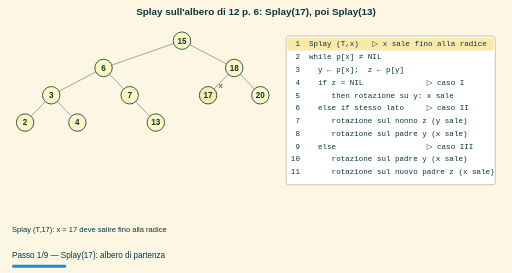
t = 0.00 s
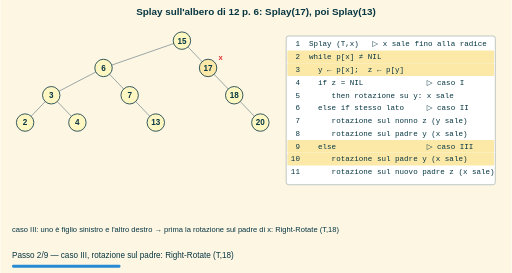
t = 1.80 s
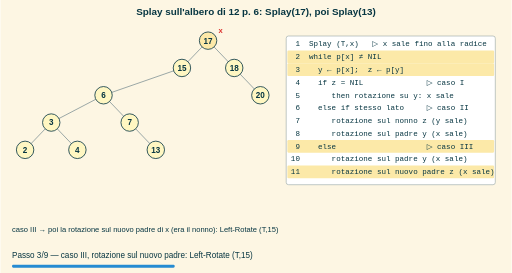
t = 3.30 s
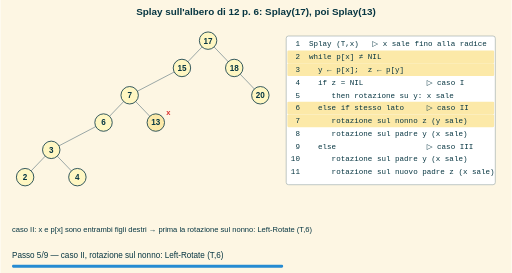
t = 5.10 s
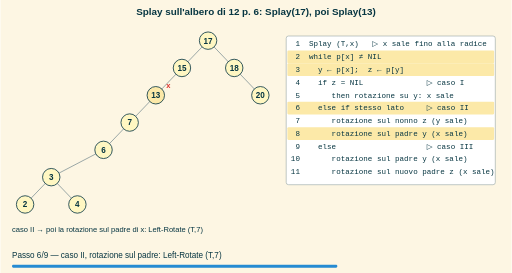
t = 6.60 s
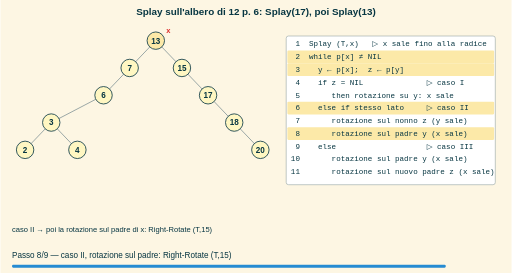
t = 8.40 s

The animated SVG that drew these frames (rendered in a browser with its animation timeline set to each time). Animation: 9 SMIL elements (animate=9); frames cover the first 8.40 s, repeats indefinitely.

<svg xmlns="http://www.w3.org/2000/svg" width="880" height="470" viewBox="0 0 880 470"><defs><marker id="freccia" viewBox="0 0 10 10" refX="8" refY="5" markerWidth="7" markerHeight="7" orient="auto-start-reverse"><path d="M0,0 L10,5 L0,10 z" fill="context-stroke"/></marker></defs><rect x="0.0" y="0.0" width="880.0" height="470.0" rx="0" fill="#fdf6e3" stroke="none" stroke-width="1.5"/><text x="440.0" y="26.0" font-size="17" fill="#073642" font-family="sans-serif" text-anchor="middle" font-weight="bold">Splay sull'albero di 12 p. 6: Splay(17), poi Splay(13)</text><g opacity="0"><animate attributeName="opacity" values="1;0" keyTimes="0;0.08511" dur="14.10s" calcMode="discrete" repeatCount="indefinite"/><line x1="87.5" y1="164.0" x2="42.5" y2="211.0" stroke="#93a1a1" stroke-width="1.6"/><line x1="87.5" y1="164.0" x2="132.5" y2="211.0" stroke="#93a1a1" stroke-width="1.6"/><line x1="177.5" y1="117.0" x2="87.5" y2="164.0" stroke="#93a1a1" stroke-width="1.6"/><line x1="177.5" y1="117.0" x2="222.5" y2="164.0" stroke="#93a1a1" stroke-width="1.6"/><line x1="222.5" y1="164.0" x2="267.5" y2="211.0" stroke="#93a1a1" stroke-width="1.6"/><line x1="312.5" y1="70.0" x2="177.5" y2="117.0" stroke="#93a1a1" stroke-width="1.6"/><line x1="312.5" y1="70.0" x2="402.5" y2="117.0" stroke="#93a1a1" stroke-width="1.6"/><line x1="402.5" y1="117.0" x2="357.5" y2="164.0" stroke="#93a1a1" stroke-width="1.6"/><line x1="402.5" y1="117.0" x2="447.5" y2="164.0" stroke="#93a1a1" stroke-width="1.6"/><circle cx="42.5" cy="211.0" r="15" fill="#fff7c2" stroke="#073642" stroke-width="1.4"/><text x="42.5" y="216.0" font-size="14" fill="#073642" font-family="sans-serif" text-anchor="middle" font-weight="bold">2</text><circle cx="87.5" cy="164.0" r="15" fill="#fff7c2" stroke="#073642" stroke-width="1.4"/><text x="87.5" y="169.0" font-size="14" fill="#073642" font-family="sans-serif" text-anchor="middle" font-weight="bold">3</text><circle cx="132.5" cy="211.0" r="15" fill="#fff7c2" stroke="#073642" stroke-width="1.4"/><text x="132.5" y="216.0" font-size="14" fill="#073642" font-family="sans-serif" text-anchor="middle" font-weight="bold">4</text><circle cx="177.5" cy="117.0" r="15" fill="#fff7c2" stroke="#073642" stroke-width="1.4"/><text x="177.5" y="122.0" font-size="14" fill="#073642" font-family="sans-serif" text-anchor="middle" font-weight="bold">6</text><circle cx="222.5" cy="164.0" r="15" fill="#fff7c2" stroke="#073642" stroke-width="1.4"/><text x="222.5" y="169.0" font-size="14" fill="#073642" font-family="sans-serif" text-anchor="middle" font-weight="bold">7</text><circle cx="267.5" cy="211.0" r="15" fill="#fff7c2" stroke="#073642" stroke-width="1.4"/><text x="267.5" y="216.0" font-size="14" fill="#073642" font-family="sans-serif" text-anchor="middle" font-weight="bold">13</text><circle cx="312.5" cy="70.0" r="15" fill="#fff7c2" stroke="#073642" stroke-width="1.4"/><text x="312.5" y="75.0" font-size="14" fill="#073642" font-family="sans-serif" text-anchor="middle" font-weight="bold">15</text><circle cx="357.5" cy="164.0" r="15" fill="#fce9a8" stroke="#073642" stroke-width="1.4"/><text x="357.5" y="169.0" font-size="14" fill="#073642" font-family="sans-serif" text-anchor="middle" font-weight="bold">17</text><text x="375.5" y="151.0" font-size="13" fill="#dc322f" font-family="sans-serif" text-anchor="start" font-weight="bold">x</text><circle cx="402.5" cy="117.0" r="15" fill="#fff7c2" stroke="#073642" stroke-width="1.4"/><text x="402.5" y="122.0" font-size="14" fill="#073642" font-family="sans-serif" text-anchor="middle" font-weight="bold">18</text><circle cx="447.5" cy="164.0" r="15" fill="#fff7c2" stroke="#073642" stroke-width="1.4"/><text x="447.5" y="169.0" font-size="14" fill="#073642" font-family="sans-serif" text-anchor="middle" font-weight="bold">20</text><text x="20.0" y="400.0" font-size="13" fill="#073642" font-family="sans-serif" text-anchor="start">Splay (T,17): x = 17 deve salire fino alla radice</text><rect x="492.0" y="62.0" width="360.0" height="256.0" rx="4" fill="#ffffff" stroke="#93a1a1" stroke-width="1"/><rect x="494.0" y="65.0" width="356.0" height="22.0" rx="2" fill="#fce9a8" stroke="none" stroke-width="1.5"/><text x="500.0" y="80.0" font-size="13" fill="#073642" font-family="monospace" text-anchor="start"> 1  Splay (T,x)   ▷ x sale fino alla radice</text><text x="500.0" y="102.0" font-size="13" fill="#073642" font-family="monospace" text-anchor="start"> 2  while p[x] ≠ NIL</text><text x="500.0" y="124.0" font-size="13" fill="#073642" font-family="monospace" text-anchor="start"> 3    y ← p[x];  z ← p[y]</text><text x="500.0" y="146.0" font-size="13" fill="#073642" font-family="monospace" text-anchor="start"> 4    if z = NIL              ▷ caso I</text><text x="500.0" y="168.0" font-size="13" fill="#073642" font-family="monospace" text-anchor="start"> 5       then rotazione su y: x sale</text><text x="500.0" y="190.0" font-size="13" fill="#073642" font-family="monospace" text-anchor="start"> 6    else if stesso lato     ▷ caso II</text><text x="500.0" y="212.0" font-size="13" fill="#073642" font-family="monospace" text-anchor="start"> 7       rotazione sul nonno z (y sale)</text><text x="500.0" y="234.0" font-size="13" fill="#073642" font-family="monospace" text-anchor="start"> 8       rotazione sul padre y (x sale)</text><text x="500.0" y="256.0" font-size="13" fill="#073642" font-family="monospace" text-anchor="start"> 9    else                    ▷ caso III</text><text x="500.0" y="278.0" font-size="13" fill="#073642" font-family="monospace" text-anchor="start">10       rotazione sul padre y (x sale)</text><text x="500.0" y="300.0" font-size="13" fill="#073642" font-family="monospace" text-anchor="start">11       rotazione sul nuovo padre z (x sale)</text><text x="20.0" y="444.0" font-size="14" fill="#073642" font-family="sans-serif" text-anchor="start">Passo 1/9 — Splay(17): albero di partenza</text><rect x="20.0" y="456.0" width="93.3" height="5.0" rx="2" fill="#268bd2" stroke="none" stroke-width="1.5"/></g><g opacity="0"><animate attributeName="opacity" values="0;1;0" keyTimes="0;0.08511;0.17021" dur="14.10s" calcMode="discrete" repeatCount="indefinite"/><line x1="87.5" y1="164.0" x2="42.5" y2="211.0" stroke="#93a1a1" stroke-width="1.6"/><line x1="87.5" y1="164.0" x2="132.5" y2="211.0" stroke="#93a1a1" stroke-width="1.6"/><line x1="177.5" y1="117.0" x2="87.5" y2="164.0" stroke="#93a1a1" stroke-width="1.6"/><line x1="177.5" y1="117.0" x2="222.5" y2="164.0" stroke="#93a1a1" stroke-width="1.6"/><line x1="222.5" y1="164.0" x2="267.5" y2="211.0" stroke="#93a1a1" stroke-width="1.6"/><line x1="312.5" y1="70.0" x2="177.5" y2="117.0" stroke="#93a1a1" stroke-width="1.6"/><line x1="312.5" y1="70.0" x2="357.5" y2="117.0" stroke="#93a1a1" stroke-width="1.6"/><line x1="357.5" y1="117.0" x2="402.5" y2="164.0" stroke="#93a1a1" stroke-width="1.6"/><line x1="402.5" y1="164.0" x2="447.5" y2="211.0" stroke="#93a1a1" stroke-width="1.6"/><circle cx="42.5" cy="211.0" r="15" fill="#fff7c2" stroke="#073642" stroke-width="1.4"/><text x="42.5" y="216.0" font-size="14" fill="#073642" font-family="sans-serif" text-anchor="middle" font-weight="bold">2</text><circle cx="87.5" cy="164.0" r="15" fill="#fff7c2" stroke="#073642" stroke-width="1.4"/><text x="87.5" y="169.0" font-size="14" fill="#073642" font-family="sans-serif" text-anchor="middle" font-weight="bold">3</text><circle cx="132.5" cy="211.0" r="15" fill="#fff7c2" stroke="#073642" stroke-width="1.4"/><text x="132.5" y="216.0" font-size="14" fill="#073642" font-family="sans-serif" text-anchor="middle" font-weight="bold">4</text><circle cx="177.5" cy="117.0" r="15" fill="#fff7c2" stroke="#073642" stroke-width="1.4"/><text x="177.5" y="122.0" font-size="14" fill="#073642" font-family="sans-serif" text-anchor="middle" font-weight="bold">6</text><circle cx="222.5" cy="164.0" r="15" fill="#fff7c2" stroke="#073642" stroke-width="1.4"/><text x="222.5" y="169.0" font-size="14" fill="#073642" font-family="sans-serif" text-anchor="middle" font-weight="bold">7</text><circle cx="267.5" cy="211.0" r="15" fill="#fff7c2" stroke="#073642" stroke-width="1.4"/><text x="267.5" y="216.0" font-size="14" fill="#073642" font-family="sans-serif" text-anchor="middle" font-weight="bold">13</text><circle cx="312.5" cy="70.0" r="15" fill="#fff7c2" stroke="#073642" stroke-width="1.4"/><text x="312.5" y="75.0" font-size="14" fill="#073642" font-family="sans-serif" text-anchor="middle" font-weight="bold">15</text><circle cx="357.5" cy="117.0" r="15" fill="#fce9a8" stroke="#073642" stroke-width="1.4"/><text x="357.5" y="122.0" font-size="14" fill="#073642" font-family="sans-serif" text-anchor="middle" font-weight="bold">17</text><text x="375.5" y="104.0" font-size="13" fill="#dc322f" font-family="sans-serif" text-anchor="start" font-weight="bold">x</text><circle cx="402.5" cy="164.0" r="15" fill="#fff7c2" stroke="#073642" stroke-width="1.4"/><text x="402.5" y="169.0" font-size="14" fill="#073642" font-family="sans-serif" text-anchor="middle" font-weight="bold">18</text><circle cx="447.5" cy="211.0" r="15" fill="#fff7c2" stroke="#073642" stroke-width="1.4"/><text x="447.5" y="216.0" font-size="14" fill="#073642" font-family="sans-serif" text-anchor="middle" font-weight="bold">20</text><text x="20.0" y="400.0" font-size="13" fill="#073642" font-family="sans-serif" text-anchor="start">caso III: uno è figlio sinistro e l'altro destro → prima la rotazione sul padre di x: Right-Rotate (T,18)</text><rect x="492.0" y="62.0" width="360.0" height="256.0" rx="4" fill="#ffffff" stroke="#93a1a1" stroke-width="1"/><text x="500.0" y="80.0" font-size="13" fill="#073642" font-family="monospace" text-anchor="start"> 1  Splay (T,x)   ▷ x sale fino alla radice</text><rect x="494.0" y="87.0" width="356.0" height="22.0" rx="2" fill="#fce9a8" stroke="none" stroke-width="1.5"/><text x="500.0" y="102.0" font-size="13" fill="#073642" font-family="monospace" text-anchor="start"> 2  while p[x] ≠ NIL</text><rect x="494.0" y="109.0" width="356.0" height="22.0" rx="2" fill="#fce9a8" stroke="none" stroke-width="1.5"/><text x="500.0" y="124.0" font-size="13" fill="#073642" font-family="monospace" text-anchor="start"> 3    y ← p[x];  z ← p[y]</text><text x="500.0" y="146.0" font-size="13" fill="#073642" font-family="monospace" text-anchor="start"> 4    if z = NIL              ▷ caso I</text><text x="500.0" y="168.0" font-size="13" fill="#073642" font-family="monospace" text-anchor="start"> 5       then rotazione su y: x sale</text><text x="500.0" y="190.0" font-size="13" fill="#073642" font-family="monospace" text-anchor="start"> 6    else if stesso lato     ▷ caso II</text><text x="500.0" y="212.0" font-size="13" fill="#073642" font-family="monospace" text-anchor="start"> 7       rotazione sul nonno z (y sale)</text><text x="500.0" y="234.0" font-size="13" fill="#073642" font-family="monospace" text-anchor="start"> 8       rotazione sul padre y (x sale)</text><rect x="494.0" y="241.0" width="356.0" height="22.0" rx="2" fill="#fce9a8" stroke="none" stroke-width="1.5"/><text x="500.0" y="256.0" font-size="13" fill="#073642" font-family="monospace" text-anchor="start"> 9    else                    ▷ caso III</text><rect x="494.0" y="263.0" width="356.0" height="22.0" rx="2" fill="#fce9a8" stroke="none" stroke-width="1.5"/><text x="500.0" y="278.0" font-size="13" fill="#073642" font-family="monospace" text-anchor="start">10       rotazione sul padre y (x sale)</text><text x="500.0" y="300.0" font-size="13" fill="#073642" font-family="monospace" text-anchor="start">11       rotazione sul nuovo padre z (x sale)</text><text x="20.0" y="444.0" font-size="14" fill="#073642" font-family="sans-serif" text-anchor="start">Passo 2/9 — caso III, rotazione sul padre: Right-Rotate (T,18)</text><rect x="20.0" y="456.0" width="186.7" height="5.0" rx="2" fill="#268bd2" stroke="none" stroke-width="1.5"/></g><g opacity="0"><animate attributeName="opacity" values="0;1;0" keyTimes="0;0.17021;0.25532" dur="14.10s" calcMode="discrete" repeatCount="indefinite"/><line x1="87.5" y1="211.0" x2="42.5" y2="258.0" stroke="#93a1a1" stroke-width="1.6"/><line x1="87.5" y1="211.0" x2="132.5" y2="258.0" stroke="#93a1a1" stroke-width="1.6"/><line x1="177.5" y1="164.0" x2="87.5" y2="211.0" stroke="#93a1a1" stroke-width="1.6"/><line x1="177.5" y1="164.0" x2="222.5" y2="211.0" stroke="#93a1a1" stroke-width="1.6"/><line x1="222.5" y1="211.0" x2="267.5" y2="258.0" stroke="#93a1a1" stroke-width="1.6"/><line x1="312.5" y1="117.0" x2="177.5" y2="164.0" stroke="#93a1a1" stroke-width="1.6"/><line x1="357.5" y1="70.0" x2="312.5" y2="117.0" stroke="#93a1a1" stroke-width="1.6"/><line x1="357.5" y1="70.0" x2="402.5" y2="117.0" stroke="#93a1a1" stroke-width="1.6"/><line x1="402.5" y1="117.0" x2="447.5" y2="164.0" stroke="#93a1a1" stroke-width="1.6"/><circle cx="42.5" cy="258.0" r="15" fill="#fff7c2" stroke="#073642" stroke-width="1.4"/><text x="42.5" y="263.0" font-size="14" fill="#073642" font-family="sans-serif" text-anchor="middle" font-weight="bold">2</text><circle cx="87.5" cy="211.0" r="15" fill="#fff7c2" stroke="#073642" stroke-width="1.4"/><text x="87.5" y="216.0" font-size="14" fill="#073642" font-family="sans-serif" text-anchor="middle" font-weight="bold">3</text><circle cx="132.5" cy="258.0" r="15" fill="#fff7c2" stroke="#073642" stroke-width="1.4"/><text x="132.5" y="263.0" font-size="14" fill="#073642" font-family="sans-serif" text-anchor="middle" font-weight="bold">4</text><circle cx="177.5" cy="164.0" r="15" fill="#fff7c2" stroke="#073642" stroke-width="1.4"/><text x="177.5" y="169.0" font-size="14" fill="#073642" font-family="sans-serif" text-anchor="middle" font-weight="bold">6</text><circle cx="222.5" cy="211.0" r="15" fill="#fff7c2" stroke="#073642" stroke-width="1.4"/><text x="222.5" y="216.0" font-size="14" fill="#073642" font-family="sans-serif" text-anchor="middle" font-weight="bold">7</text><circle cx="267.5" cy="258.0" r="15" fill="#fff7c2" stroke="#073642" stroke-width="1.4"/><text x="267.5" y="263.0" font-size="14" fill="#073642" font-family="sans-serif" text-anchor="middle" font-weight="bold">13</text><circle cx="312.5" cy="117.0" r="15" fill="#fff7c2" stroke="#073642" stroke-width="1.4"/><text x="312.5" y="122.0" font-size="14" fill="#073642" font-family="sans-serif" text-anchor="middle" font-weight="bold">15</text><circle cx="357.5" cy="70.0" r="15" fill="#fce9a8" stroke="#073642" stroke-width="1.4"/><text x="357.5" y="75.0" font-size="14" fill="#073642" font-family="sans-serif" text-anchor="middle" font-weight="bold">17</text><text x="375.5" y="57.0" font-size="13" fill="#dc322f" font-family="sans-serif" text-anchor="start" font-weight="bold">x</text><circle cx="402.5" cy="117.0" r="15" fill="#fff7c2" stroke="#073642" stroke-width="1.4"/><text x="402.5" y="122.0" font-size="14" fill="#073642" font-family="sans-serif" text-anchor="middle" font-weight="bold">18</text><circle cx="447.5" cy="164.0" r="15" fill="#fff7c2" stroke="#073642" stroke-width="1.4"/><text x="447.5" y="169.0" font-size="14" fill="#073642" font-family="sans-serif" text-anchor="middle" font-weight="bold">20</text><text x="20.0" y="400.0" font-size="13" fill="#073642" font-family="sans-serif" text-anchor="start">caso III → poi la rotazione sul nuovo padre di x (era il nonno): Left-Rotate (T,15)</text><rect x="492.0" y="62.0" width="360.0" height="256.0" rx="4" fill="#ffffff" stroke="#93a1a1" stroke-width="1"/><text x="500.0" y="80.0" font-size="13" fill="#073642" font-family="monospace" text-anchor="start"> 1  Splay (T,x)   ▷ x sale fino alla radice</text><rect x="494.0" y="87.0" width="356.0" height="22.0" rx="2" fill="#fce9a8" stroke="none" stroke-width="1.5"/><text x="500.0" y="102.0" font-size="13" fill="#073642" font-family="monospace" text-anchor="start"> 2  while p[x] ≠ NIL</text><rect x="494.0" y="109.0" width="356.0" height="22.0" rx="2" fill="#fce9a8" stroke="none" stroke-width="1.5"/><text x="500.0" y="124.0" font-size="13" fill="#073642" font-family="monospace" text-anchor="start"> 3    y ← p[x];  z ← p[y]</text><text x="500.0" y="146.0" font-size="13" fill="#073642" font-family="monospace" text-anchor="start"> 4    if z = NIL              ▷ caso I</text><text x="500.0" y="168.0" font-size="13" fill="#073642" font-family="monospace" text-anchor="start"> 5       then rotazione su y: x sale</text><text x="500.0" y="190.0" font-size="13" fill="#073642" font-family="monospace" text-anchor="start"> 6    else if stesso lato     ▷ caso II</text><text x="500.0" y="212.0" font-size="13" fill="#073642" font-family="monospace" text-anchor="start"> 7       rotazione sul nonno z (y sale)</text><text x="500.0" y="234.0" font-size="13" fill="#073642" font-family="monospace" text-anchor="start"> 8       rotazione sul padre y (x sale)</text><rect x="494.0" y="241.0" width="356.0" height="22.0" rx="2" fill="#fce9a8" stroke="none" stroke-width="1.5"/><text x="500.0" y="256.0" font-size="13" fill="#073642" font-family="monospace" text-anchor="start"> 9    else                    ▷ caso III</text><text x="500.0" y="278.0" font-size="13" fill="#073642" font-family="monospace" text-anchor="start">10       rotazione sul padre y (x sale)</text><rect x="494.0" y="285.0" width="356.0" height="22.0" rx="2" fill="#fce9a8" stroke="none" stroke-width="1.5"/><text x="500.0" y="300.0" font-size="13" fill="#073642" font-family="monospace" text-anchor="start">11       rotazione sul nuovo padre z (x sale)</text><text x="20.0" y="444.0" font-size="14" fill="#073642" font-family="sans-serif" text-anchor="start">Passo 3/9 — caso III, rotazione sul nuovo padre: Left-Rotate (T,15)</text><rect x="20.0" y="456.0" width="280.0" height="5.0" rx="2" fill="#268bd2" stroke="none" stroke-width="1.5"/></g><g opacity="0"><animate attributeName="opacity" values="0;1;0" keyTimes="0;0.25532;0.34043" dur="14.10s" calcMode="discrete" repeatCount="indefinite"/><line x1="87.5" y1="211.0" x2="42.5" y2="258.0" stroke="#93a1a1" stroke-width="1.6"/><line x1="87.5" y1="211.0" x2="132.5" y2="258.0" stroke="#93a1a1" stroke-width="1.6"/><line x1="177.5" y1="164.0" x2="87.5" y2="211.0" stroke="#93a1a1" stroke-width="1.6"/><line x1="177.5" y1="164.0" x2="222.5" y2="211.0" stroke="#93a1a1" stroke-width="1.6"/><line x1="222.5" y1="211.0" x2="267.5" y2="258.0" stroke="#93a1a1" stroke-width="1.6"/><line x1="312.5" y1="117.0" x2="177.5" y2="164.0" stroke="#93a1a1" stroke-width="1.6"/><line x1="357.5" y1="70.0" x2="312.5" y2="117.0" stroke="#93a1a1" stroke-width="1.6"/><line x1="357.5" y1="70.0" x2="402.5" y2="117.0" stroke="#93a1a1" stroke-width="1.6"/><line x1="402.5" y1="117.0" x2="447.5" y2="164.0" stroke="#93a1a1" stroke-width="1.6"/><circle cx="42.5" cy="258.0" r="15" fill="#fff7c2" stroke="#073642" stroke-width="1.4"/><text x="42.5" y="263.0" font-size="14" fill="#073642" font-family="sans-serif" text-anchor="middle" font-weight="bold">2</text><circle cx="87.5" cy="211.0" r="15" fill="#fff7c2" stroke="#073642" stroke-width="1.4"/><text x="87.5" y="216.0" font-size="14" fill="#073642" font-family="sans-serif" text-anchor="middle" font-weight="bold">3</text><circle cx="132.5" cy="258.0" r="15" fill="#fff7c2" stroke="#073642" stroke-width="1.4"/><text x="132.5" y="263.0" font-size="14" fill="#073642" font-family="sans-serif" text-anchor="middle" font-weight="bold">4</text><circle cx="177.5" cy="164.0" r="15" fill="#fff7c2" stroke="#073642" stroke-width="1.4"/><text x="177.5" y="169.0" font-size="14" fill="#073642" font-family="sans-serif" text-anchor="middle" font-weight="bold">6</text><circle cx="222.5" cy="211.0" r="15" fill="#fff7c2" stroke="#073642" stroke-width="1.4"/><text x="222.5" y="216.0" font-size="14" fill="#073642" font-family="sans-serif" text-anchor="middle" font-weight="bold">7</text><circle cx="267.5" cy="258.0" r="15" fill="#fce9a8" stroke="#073642" stroke-width="1.4"/><text x="267.5" y="263.0" font-size="14" fill="#073642" font-family="sans-serif" text-anchor="middle" font-weight="bold">13</text><text x="285.5" y="245.0" font-size="13" fill="#dc322f" font-family="sans-serif" text-anchor="start" font-weight="bold">x</text><circle cx="312.5" cy="117.0" r="15" fill="#fff7c2" stroke="#073642" stroke-width="1.4"/><text x="312.5" y="122.0" font-size="14" fill="#073642" font-family="sans-serif" text-anchor="middle" font-weight="bold">15</text><circle cx="357.5" cy="70.0" r="15" fill="#fff7c2" stroke="#073642" stroke-width="1.4"/><text x="357.5" y="75.0" font-size="14" fill="#073642" font-family="sans-serif" text-anchor="middle" font-weight="bold">17</text><circle cx="402.5" cy="117.0" r="15" fill="#fff7c2" stroke="#073642" stroke-width="1.4"/><text x="402.5" y="122.0" font-size="14" fill="#073642" font-family="sans-serif" text-anchor="middle" font-weight="bold">18</text><circle cx="447.5" cy="164.0" r="15" fill="#fff7c2" stroke="#073642" stroke-width="1.4"/><text x="447.5" y="169.0" font-size="14" fill="#073642" font-family="sans-serif" text-anchor="middle" font-weight="bold">20</text><text x="20.0" y="400.0" font-size="13" fill="#073642" font-family="sans-serif" text-anchor="start">Splay (T,13): x = 13 deve salire fino alla radice</text><rect x="492.0" y="62.0" width="360.0" height="256.0" rx="4" fill="#ffffff" stroke="#93a1a1" stroke-width="1"/><rect x="494.0" y="65.0" width="356.0" height="22.0" rx="2" fill="#fce9a8" stroke="none" stroke-width="1.5"/><text x="500.0" y="80.0" font-size="13" fill="#073642" font-family="monospace" text-anchor="start"> 1  Splay (T,x)   ▷ x sale fino alla radice</text><text x="500.0" y="102.0" font-size="13" fill="#073642" font-family="monospace" text-anchor="start"> 2  while p[x] ≠ NIL</text><text x="500.0" y="124.0" font-size="13" fill="#073642" font-family="monospace" text-anchor="start"> 3    y ← p[x];  z ← p[y]</text><text x="500.0" y="146.0" font-size="13" fill="#073642" font-family="monospace" text-anchor="start"> 4    if z = NIL              ▷ caso I</text><text x="500.0" y="168.0" font-size="13" fill="#073642" font-family="monospace" text-anchor="start"> 5       then rotazione su y: x sale</text><text x="500.0" y="190.0" font-size="13" fill="#073642" font-family="monospace" text-anchor="start"> 6    else if stesso lato     ▷ caso II</text><text x="500.0" y="212.0" font-size="13" fill="#073642" font-family="monospace" text-anchor="start"> 7       rotazione sul nonno z (y sale)</text><text x="500.0" y="234.0" font-size="13" fill="#073642" font-family="monospace" text-anchor="start"> 8       rotazione sul padre y (x sale)</text><text x="500.0" y="256.0" font-size="13" fill="#073642" font-family="monospace" text-anchor="start"> 9    else                    ▷ caso III</text><text x="500.0" y="278.0" font-size="13" fill="#073642" font-family="monospace" text-anchor="start">10       rotazione sul padre y (x sale)</text><text x="500.0" y="300.0" font-size="13" fill="#073642" font-family="monospace" text-anchor="start">11       rotazione sul nuovo padre z (x sale)</text><text x="20.0" y="444.0" font-size="14" fill="#073642" font-family="sans-serif" text-anchor="start">Passo 4/9 — Splay(13): albero di partenza</text><rect x="20.0" y="456.0" width="373.3" height="5.0" rx="2" fill="#268bd2" stroke="none" stroke-width="1.5"/></g><g opacity="0"><animate attributeName="opacity" values="0;1;0" keyTimes="0;0.34043;0.42553" dur="14.10s" calcMode="discrete" repeatCount="indefinite"/><line x1="87.5" y1="258.0" x2="42.5" y2="305.0" stroke="#93a1a1" stroke-width="1.6"/><line x1="87.5" y1="258.0" x2="132.5" y2="305.0" stroke="#93a1a1" stroke-width="1.6"/><line x1="177.5" y1="211.0" x2="87.5" y2="258.0" stroke="#93a1a1" stroke-width="1.6"/><line x1="222.5" y1="164.0" x2="177.5" y2="211.0" stroke="#93a1a1" stroke-width="1.6"/><line x1="222.5" y1="164.0" x2="267.5" y2="211.0" stroke="#93a1a1" stroke-width="1.6"/><line x1="312.5" y1="117.0" x2="222.5" y2="164.0" stroke="#93a1a1" stroke-width="1.6"/><line x1="357.5" y1="70.0" x2="312.5" y2="117.0" stroke="#93a1a1" stroke-width="1.6"/><line x1="357.5" y1="70.0" x2="402.5" y2="117.0" stroke="#93a1a1" stroke-width="1.6"/><line x1="402.5" y1="117.0" x2="447.5" y2="164.0" stroke="#93a1a1" stroke-width="1.6"/><circle cx="42.5" cy="305.0" r="15" fill="#fff7c2" stroke="#073642" stroke-width="1.4"/><text x="42.5" y="310.0" font-size="14" fill="#073642" font-family="sans-serif" text-anchor="middle" font-weight="bold">2</text><circle cx="87.5" cy="258.0" r="15" fill="#fff7c2" stroke="#073642" stroke-width="1.4"/><text x="87.5" y="263.0" font-size="14" fill="#073642" font-family="sans-serif" text-anchor="middle" font-weight="bold">3</text><circle cx="132.5" cy="305.0" r="15" fill="#fff7c2" stroke="#073642" stroke-width="1.4"/><text x="132.5" y="310.0" font-size="14" fill="#073642" font-family="sans-serif" text-anchor="middle" font-weight="bold">4</text><circle cx="177.5" cy="211.0" r="15" fill="#fff7c2" stroke="#073642" stroke-width="1.4"/><text x="177.5" y="216.0" font-size="14" fill="#073642" font-family="sans-serif" text-anchor="middle" font-weight="bold">6</text><circle cx="222.5" cy="164.0" r="15" fill="#fff7c2" stroke="#073642" stroke-width="1.4"/><text x="222.5" y="169.0" font-size="14" fill="#073642" font-family="sans-serif" text-anchor="middle" font-weight="bold">7</text><circle cx="267.5" cy="211.0" r="15" fill="#fce9a8" stroke="#073642" stroke-width="1.4"/><text x="267.5" y="216.0" font-size="14" fill="#073642" font-family="sans-serif" text-anchor="middle" font-weight="bold">13</text><text x="285.5" y="198.0" font-size="13" fill="#dc322f" font-family="sans-serif" text-anchor="start" font-weight="bold">x</text><circle cx="312.5" cy="117.0" r="15" fill="#fff7c2" stroke="#073642" stroke-width="1.4"/><text x="312.5" y="122.0" font-size="14" fill="#073642" font-family="sans-serif" text-anchor="middle" font-weight="bold">15</text><circle cx="357.5" cy="70.0" r="15" fill="#fff7c2" stroke="#073642" stroke-width="1.4"/><text x="357.5" y="75.0" font-size="14" fill="#073642" font-family="sans-serif" text-anchor="middle" font-weight="bold">17</text><circle cx="402.5" cy="117.0" r="15" fill="#fff7c2" stroke="#073642" stroke-width="1.4"/><text x="402.5" y="122.0" font-size="14" fill="#073642" font-family="sans-serif" text-anchor="middle" font-weight="bold">18</text><circle cx="447.5" cy="164.0" r="15" fill="#fff7c2" stroke="#073642" stroke-width="1.4"/><text x="447.5" y="169.0" font-size="14" fill="#073642" font-family="sans-serif" text-anchor="middle" font-weight="bold">20</text><text x="20.0" y="400.0" font-size="13" fill="#073642" font-family="sans-serif" text-anchor="start">caso II: x e p[x] sono entrambi figli destri → prima la rotazione sul nonno: Left-Rotate (T,6)</text><rect x="492.0" y="62.0" width="360.0" height="256.0" rx="4" fill="#ffffff" stroke="#93a1a1" stroke-width="1"/><text x="500.0" y="80.0" font-size="13" fill="#073642" font-family="monospace" text-anchor="start"> 1  Splay (T,x)   ▷ x sale fino alla radice</text><rect x="494.0" y="87.0" width="356.0" height="22.0" rx="2" fill="#fce9a8" stroke="none" stroke-width="1.5"/><text x="500.0" y="102.0" font-size="13" fill="#073642" font-family="monospace" text-anchor="start"> 2  while p[x] ≠ NIL</text><rect x="494.0" y="109.0" width="356.0" height="22.0" rx="2" fill="#fce9a8" stroke="none" stroke-width="1.5"/><text x="500.0" y="124.0" font-size="13" fill="#073642" font-family="monospace" text-anchor="start"> 3    y ← p[x];  z ← p[y]</text><text x="500.0" y="146.0" font-size="13" fill="#073642" font-family="monospace" text-anchor="start"> 4    if z = NIL              ▷ caso I</text><text x="500.0" y="168.0" font-size="13" fill="#073642" font-family="monospace" text-anchor="start"> 5       then rotazione su y: x sale</text><rect x="494.0" y="175.0" width="356.0" height="22.0" rx="2" fill="#fce9a8" stroke="none" stroke-width="1.5"/><text x="500.0" y="190.0" font-size="13" fill="#073642" font-family="monospace" text-anchor="start"> 6    else if stesso lato     ▷ caso II</text><rect x="494.0" y="197.0" width="356.0" height="22.0" rx="2" fill="#fce9a8" stroke="none" stroke-width="1.5"/><text x="500.0" y="212.0" font-size="13" fill="#073642" font-family="monospace" text-anchor="start"> 7       rotazione sul nonno z (y sale)</text><text x="500.0" y="234.0" font-size="13" fill="#073642" font-family="monospace" text-anchor="start"> 8       rotazione sul padre y (x sale)</text><text x="500.0" y="256.0" font-size="13" fill="#073642" font-family="monospace" text-anchor="start"> 9    else                    ▷ caso III</text><text x="500.0" y="278.0" font-size="13" fill="#073642" font-family="monospace" text-anchor="start">10       rotazione sul padre y (x sale)</text><text x="500.0" y="300.0" font-size="13" fill="#073642" font-family="monospace" text-anchor="start">11       rotazione sul nuovo padre z (x sale)</text><text x="20.0" y="444.0" font-size="14" fill="#073642" font-family="sans-serif" text-anchor="start">Passo 5/9 — caso II, rotazione sul nonno: Left-Rotate (T,6)</text><rect x="20.0" y="456.0" width="466.7" height="5.0" rx="2" fill="#268bd2" stroke="none" stroke-width="1.5"/></g><g opacity="0"><animate attributeName="opacity" values="0;1;0" keyTimes="0;0.42553;0.51064" dur="14.10s" calcMode="discrete" repeatCount="indefinite"/><line x1="87.5" y1="305.0" x2="42.5" y2="352.0" stroke="#93a1a1" stroke-width="1.6"/><line x1="87.5" y1="305.0" x2="132.5" y2="352.0" stroke="#93a1a1" stroke-width="1.6"/><line x1="177.5" y1="258.0" x2="87.5" y2="305.0" stroke="#93a1a1" stroke-width="1.6"/><line x1="222.5" y1="211.0" x2="177.5" y2="258.0" stroke="#93a1a1" stroke-width="1.6"/><line x1="267.5" y1="164.0" x2="222.5" y2="211.0" stroke="#93a1a1" stroke-width="1.6"/><line x1="312.5" y1="117.0" x2="267.5" y2="164.0" stroke="#93a1a1" stroke-width="1.6"/><line x1="357.5" y1="70.0" x2="312.5" y2="117.0" stroke="#93a1a1" stroke-width="1.6"/><line x1="357.5" y1="70.0" x2="402.5" y2="117.0" stroke="#93a1a1" stroke-width="1.6"/><line x1="402.5" y1="117.0" x2="447.5" y2="164.0" stroke="#93a1a1" stroke-width="1.6"/><circle cx="42.5" cy="352.0" r="15" fill="#fff7c2" stroke="#073642" stroke-width="1.4"/><text x="42.5" y="357.0" font-size="14" fill="#073642" font-family="sans-serif" text-anchor="middle" font-weight="bold">2</text><circle cx="87.5" cy="305.0" r="15" fill="#fff7c2" stroke="#073642" stroke-width="1.4"/><text x="87.5" y="310.0" font-size="14" fill="#073642" font-family="sans-serif" text-anchor="middle" font-weight="bold">3</text><circle cx="132.5" cy="352.0" r="15" fill="#fff7c2" stroke="#073642" stroke-width="1.4"/><text x="132.5" y="357.0" font-size="14" fill="#073642" font-family="sans-serif" text-anchor="middle" font-weight="bold">4</text><circle cx="177.5" cy="258.0" r="15" fill="#fff7c2" stroke="#073642" stroke-width="1.4"/><text x="177.5" y="263.0" font-size="14" fill="#073642" font-family="sans-serif" text-anchor="middle" font-weight="bold">6</text><circle cx="222.5" cy="211.0" r="15" fill="#fff7c2" stroke="#073642" stroke-width="1.4"/><text x="222.5" y="216.0" font-size="14" fill="#073642" font-family="sans-serif" text-anchor="middle" font-weight="bold">7</text><circle cx="267.5" cy="164.0" r="15" fill="#fce9a8" stroke="#073642" stroke-width="1.4"/><text x="267.5" y="169.0" font-size="14" fill="#073642" font-family="sans-serif" text-anchor="middle" font-weight="bold">13</text><text x="285.5" y="151.0" font-size="13" fill="#dc322f" font-family="sans-serif" text-anchor="start" font-weight="bold">x</text><circle cx="312.5" cy="117.0" r="15" fill="#fff7c2" stroke="#073642" stroke-width="1.4"/><text x="312.5" y="122.0" font-size="14" fill="#073642" font-family="sans-serif" text-anchor="middle" font-weight="bold">15</text><circle cx="357.5" cy="70.0" r="15" fill="#fff7c2" stroke="#073642" stroke-width="1.4"/><text x="357.5" y="75.0" font-size="14" fill="#073642" font-family="sans-serif" text-anchor="middle" font-weight="bold">17</text><circle cx="402.5" cy="117.0" r="15" fill="#fff7c2" stroke="#073642" stroke-width="1.4"/><text x="402.5" y="122.0" font-size="14" fill="#073642" font-family="sans-serif" text-anchor="middle" font-weight="bold">18</text><circle cx="447.5" cy="164.0" r="15" fill="#fff7c2" stroke="#073642" stroke-width="1.4"/><text x="447.5" y="169.0" font-size="14" fill="#073642" font-family="sans-serif" text-anchor="middle" font-weight="bold">20</text><text x="20.0" y="400.0" font-size="13" fill="#073642" font-family="sans-serif" text-anchor="start">caso II → poi la rotazione sul padre di x: Left-Rotate (T,7)</text><rect x="492.0" y="62.0" width="360.0" height="256.0" rx="4" fill="#ffffff" stroke="#93a1a1" stroke-width="1"/><text x="500.0" y="80.0" font-size="13" fill="#073642" font-family="monospace" text-anchor="start"> 1  Splay (T,x)   ▷ x sale fino alla radice</text><rect x="494.0" y="87.0" width="356.0" height="22.0" rx="2" fill="#fce9a8" stroke="none" stroke-width="1.5"/><text x="500.0" y="102.0" font-size="13" fill="#073642" font-family="monospace" text-anchor="start"> 2  while p[x] ≠ NIL</text><rect x="494.0" y="109.0" width="356.0" height="22.0" rx="2" fill="#fce9a8" stroke="none" stroke-width="1.5"/><text x="500.0" y="124.0" font-size="13" fill="#073642" font-family="monospace" text-anchor="start"> 3    y ← p[x];  z ← p[y]</text><text x="500.0" y="146.0" font-size="13" fill="#073642" font-family="monospace" text-anchor="start"> 4    if z = NIL              ▷ caso I</text><text x="500.0" y="168.0" font-size="13" fill="#073642" font-family="monospace" text-anchor="start"> 5       then rotazione su y: x sale</text><rect x="494.0" y="175.0" width="356.0" height="22.0" rx="2" fill="#fce9a8" stroke="none" stroke-width="1.5"/><text x="500.0" y="190.0" font-size="13" fill="#073642" font-family="monospace" text-anchor="start"> 6    else if stesso lato     ▷ caso II</text><text x="500.0" y="212.0" font-size="13" fill="#073642" font-family="monospace" text-anchor="start"> 7       rotazione sul nonno z (y sale)</text><rect x="494.0" y="219.0" width="356.0" height="22.0" rx="2" fill="#fce9a8" stroke="none" stroke-width="1.5"/><text x="500.0" y="234.0" font-size="13" fill="#073642" font-family="monospace" text-anchor="start"> 8       rotazione sul padre y (x sale)</text><text x="500.0" y="256.0" font-size="13" fill="#073642" font-family="monospace" text-anchor="start"> 9    else                    ▷ caso III</text><text x="500.0" y="278.0" font-size="13" fill="#073642" font-family="monospace" text-anchor="start">10       rotazione sul padre y (x sale)</text><text x="500.0" y="300.0" font-size="13" fill="#073642" font-family="monospace" text-anchor="start">11       rotazione sul nuovo padre z (x sale)</text><text x="20.0" y="444.0" font-size="14" fill="#073642" font-family="sans-serif" text-anchor="start">Passo 6/9 — caso II, rotazione sul padre: Left-Rotate (T,7)</text><rect x="20.0" y="456.0" width="560.0" height="5.0" rx="2" fill="#268bd2" stroke="none" stroke-width="1.5"/></g><g opacity="0"><animate attributeName="opacity" values="0;1;0" keyTimes="0;0.51064;0.59574" dur="14.10s" calcMode="discrete" repeatCount="indefinite"/><line x1="87.5" y1="258.0" x2="42.5" y2="305.0" stroke="#93a1a1" stroke-width="1.6"/><line x1="87.5" y1="258.0" x2="132.5" y2="305.0" stroke="#93a1a1" stroke-width="1.6"/><line x1="177.5" y1="211.0" x2="87.5" y2="258.0" stroke="#93a1a1" stroke-width="1.6"/><line x1="222.5" y1="164.0" x2="177.5" y2="211.0" stroke="#93a1a1" stroke-width="1.6"/><line x1="267.5" y1="117.0" x2="222.5" y2="164.0" stroke="#93a1a1" stroke-width="1.6"/><line x1="312.5" y1="70.0" x2="267.5" y2="117.0" stroke="#93a1a1" stroke-width="1.6"/><line x1="312.5" y1="70.0" x2="357.5" y2="117.0" stroke="#93a1a1" stroke-width="1.6"/><line x1="357.5" y1="117.0" x2="402.5" y2="164.0" stroke="#93a1a1" stroke-width="1.6"/><line x1="402.5" y1="164.0" x2="447.5" y2="211.0" stroke="#93a1a1" stroke-width="1.6"/><circle cx="42.5" cy="305.0" r="15" fill="#fff7c2" stroke="#073642" stroke-width="1.4"/><text x="42.5" y="310.0" font-size="14" fill="#073642" font-family="sans-serif" text-anchor="middle" font-weight="bold">2</text><circle cx="87.5" cy="258.0" r="15" fill="#fff7c2" stroke="#073642" stroke-width="1.4"/><text x="87.5" y="263.0" font-size="14" fill="#073642" font-family="sans-serif" text-anchor="middle" font-weight="bold">3</text><circle cx="132.5" cy="305.0" r="15" fill="#fff7c2" stroke="#073642" stroke-width="1.4"/><text x="132.5" y="310.0" font-size="14" fill="#073642" font-family="sans-serif" text-anchor="middle" font-weight="bold">4</text><circle cx="177.5" cy="211.0" r="15" fill="#fff7c2" stroke="#073642" stroke-width="1.4"/><text x="177.5" y="216.0" font-size="14" fill="#073642" font-family="sans-serif" text-anchor="middle" font-weight="bold">6</text><circle cx="222.5" cy="164.0" r="15" fill="#fff7c2" stroke="#073642" stroke-width="1.4"/><text x="222.5" y="169.0" font-size="14" fill="#073642" font-family="sans-serif" text-anchor="middle" font-weight="bold">7</text><circle cx="267.5" cy="117.0" r="15" fill="#fce9a8" stroke="#073642" stroke-width="1.4"/><text x="267.5" y="122.0" font-size="14" fill="#073642" font-family="sans-serif" text-anchor="middle" font-weight="bold">13</text><text x="285.5" y="104.0" font-size="13" fill="#dc322f" font-family="sans-serif" text-anchor="start" font-weight="bold">x</text><circle cx="312.5" cy="70.0" r="15" fill="#fff7c2" stroke="#073642" stroke-width="1.4"/><text x="312.5" y="75.0" font-size="14" fill="#073642" font-family="sans-serif" text-anchor="middle" font-weight="bold">15</text><circle cx="357.5" cy="117.0" r="15" fill="#fff7c2" stroke="#073642" stroke-width="1.4"/><text x="357.5" y="122.0" font-size="14" fill="#073642" font-family="sans-serif" text-anchor="middle" font-weight="bold">17</text><circle cx="402.5" cy="164.0" r="15" fill="#fff7c2" stroke="#073642" stroke-width="1.4"/><text x="402.5" y="169.0" font-size="14" fill="#073642" font-family="sans-serif" text-anchor="middle" font-weight="bold">18</text><circle cx="447.5" cy="211.0" r="15" fill="#fff7c2" stroke="#073642" stroke-width="1.4"/><text x="447.5" y="216.0" font-size="14" fill="#073642" font-family="sans-serif" text-anchor="middle" font-weight="bold">20</text><text x="20.0" y="400.0" font-size="13" fill="#073642" font-family="sans-serif" text-anchor="start">caso II: x e p[x] sono entrambi figli sinistri → prima la rotazione sul nonno: Right-Rotate (T,17)</text><rect x="492.0" y="62.0" width="360.0" height="256.0" rx="4" fill="#ffffff" stroke="#93a1a1" stroke-width="1"/><text x="500.0" y="80.0" font-size="13" fill="#073642" font-family="monospace" text-anchor="start"> 1  Splay (T,x)   ▷ x sale fino alla radice</text><rect x="494.0" y="87.0" width="356.0" height="22.0" rx="2" fill="#fce9a8" stroke="none" stroke-width="1.5"/><text x="500.0" y="102.0" font-size="13" fill="#073642" font-family="monospace" text-anchor="start"> 2  while p[x] ≠ NIL</text><rect x="494.0" y="109.0" width="356.0" height="22.0" rx="2" fill="#fce9a8" stroke="none" stroke-width="1.5"/><text x="500.0" y="124.0" font-size="13" fill="#073642" font-family="monospace" text-anchor="start"> 3    y ← p[x];  z ← p[y]</text><text x="500.0" y="146.0" font-size="13" fill="#073642" font-family="monospace" text-anchor="start"> 4    if z = NIL              ▷ caso I</text><text x="500.0" y="168.0" font-size="13" fill="#073642" font-family="monospace" text-anchor="start"> 5       then rotazione su y: x sale</text><rect x="494.0" y="175.0" width="356.0" height="22.0" rx="2" fill="#fce9a8" stroke="none" stroke-width="1.5"/><text x="500.0" y="190.0" font-size="13" fill="#073642" font-family="monospace" text-anchor="start"> 6    else if stesso lato     ▷ caso II</text><rect x="494.0" y="197.0" width="356.0" height="22.0" rx="2" fill="#fce9a8" stroke="none" stroke-width="1.5"/><text x="500.0" y="212.0" font-size="13" fill="#073642" font-family="monospace" text-anchor="start"> 7       rotazione sul nonno z (y sale)</text><text x="500.0" y="234.0" font-size="13" fill="#073642" font-family="monospace" text-anchor="start"> 8       rotazione sul padre y (x sale)</text><text x="500.0" y="256.0" font-size="13" fill="#073642" font-family="monospace" text-anchor="start"> 9    else                    ▷ caso III</text><text x="500.0" y="278.0" font-size="13" fill="#073642" font-family="monospace" text-anchor="start">10       rotazione sul padre y (x sale)</text><text x="500.0" y="300.0" font-size="13" fill="#073642" font-family="monospace" text-anchor="start">11       rotazione sul nuovo padre z (x sale)</text><text x="20.0" y="444.0" font-size="14" fill="#073642" font-family="sans-serif" text-anchor="start">Passo 7/9 — caso II, rotazione sul nonno: Right-Rotate (T,17)</text><rect x="20.0" y="456.0" width="653.3" height="5.0" rx="2" fill="#268bd2" stroke="none" stroke-width="1.5"/></g><g opacity="0"><animate attributeName="opacity" values="0;1;0" keyTimes="0;0.59574;0.68085" dur="14.10s" calcMode="discrete" repeatCount="indefinite"/><line x1="87.5" y1="211.0" x2="42.5" y2="258.0" stroke="#93a1a1" stroke-width="1.6"/><line x1="87.5" y1="211.0" x2="132.5" y2="258.0" stroke="#93a1a1" stroke-width="1.6"/><line x1="177.5" y1="164.0" x2="87.5" y2="211.0" stroke="#93a1a1" stroke-width="1.6"/><line x1="222.5" y1="117.0" x2="177.5" y2="164.0" stroke="#93a1a1" stroke-width="1.6"/><line x1="267.5" y1="70.0" x2="222.5" y2="117.0" stroke="#93a1a1" stroke-width="1.6"/><line x1="267.5" y1="70.0" x2="312.5" y2="117.0" stroke="#93a1a1" stroke-width="1.6"/><line x1="312.5" y1="117.0" x2="357.5" y2="164.0" stroke="#93a1a1" stroke-width="1.6"/><line x1="357.5" y1="164.0" x2="402.5" y2="211.0" stroke="#93a1a1" stroke-width="1.6"/><line x1="402.5" y1="211.0" x2="447.5" y2="258.0" stroke="#93a1a1" stroke-width="1.6"/><circle cx="42.5" cy="258.0" r="15" fill="#fff7c2" stroke="#073642" stroke-width="1.4"/><text x="42.5" y="263.0" font-size="14" fill="#073642" font-family="sans-serif" text-anchor="middle" font-weight="bold">2</text><circle cx="87.5" cy="211.0" r="15" fill="#fff7c2" stroke="#073642" stroke-width="1.4"/><text x="87.5" y="216.0" font-size="14" fill="#073642" font-family="sans-serif" text-anchor="middle" font-weight="bold">3</text><circle cx="132.5" cy="258.0" r="15" fill="#fff7c2" stroke="#073642" stroke-width="1.4"/><text x="132.5" y="263.0" font-size="14" fill="#073642" font-family="sans-serif" text-anchor="middle" font-weight="bold">4</text><circle cx="177.5" cy="164.0" r="15" fill="#fff7c2" stroke="#073642" stroke-width="1.4"/><text x="177.5" y="169.0" font-size="14" fill="#073642" font-family="sans-serif" text-anchor="middle" font-weight="bold">6</text><circle cx="222.5" cy="117.0" r="15" fill="#fff7c2" stroke="#073642" stroke-width="1.4"/><text x="222.5" y="122.0" font-size="14" fill="#073642" font-family="sans-serif" text-anchor="middle" font-weight="bold">7</text><circle cx="267.5" cy="70.0" r="15" fill="#fce9a8" stroke="#073642" stroke-width="1.4"/><text x="267.5" y="75.0" font-size="14" fill="#073642" font-family="sans-serif" text-anchor="middle" font-weight="bold">13</text><text x="285.5" y="57.0" font-size="13" fill="#dc322f" font-family="sans-serif" text-anchor="start" font-weight="bold">x</text><circle cx="312.5" cy="117.0" r="15" fill="#fff7c2" stroke="#073642" stroke-width="1.4"/><text x="312.5" y="122.0" font-size="14" fill="#073642" font-family="sans-serif" text-anchor="middle" font-weight="bold">15</text><circle cx="357.5" cy="164.0" r="15" fill="#fff7c2" stroke="#073642" stroke-width="1.4"/><text x="357.5" y="169.0" font-size="14" fill="#073642" font-family="sans-serif" text-anchor="middle" font-weight="bold">17</text><circle cx="402.5" cy="211.0" r="15" fill="#fff7c2" stroke="#073642" stroke-width="1.4"/><text x="402.5" y="216.0" font-size="14" fill="#073642" font-family="sans-serif" text-anchor="middle" font-weight="bold">18</text><circle cx="447.5" cy="258.0" r="15" fill="#fff7c2" stroke="#073642" stroke-width="1.4"/><text x="447.5" y="263.0" font-size="14" fill="#073642" font-family="sans-serif" text-anchor="middle" font-weight="bold">20</text><text x="20.0" y="400.0" font-size="13" fill="#073642" font-family="sans-serif" text-anchor="start">caso II → poi la rotazione sul padre di x: Right-Rotate (T,15)</text><rect x="492.0" y="62.0" width="360.0" height="256.0" rx="4" fill="#ffffff" stroke="#93a1a1" stroke-width="1"/><text x="500.0" y="80.0" font-size="13" fill="#073642" font-family="monospace" text-anchor="start"> 1  Splay (T,x)   ▷ x sale fino alla radice</text><rect x="494.0" y="87.0" width="356.0" height="22.0" rx="2" fill="#fce9a8" stroke="none" stroke-width="1.5"/><text x="500.0" y="102.0" font-size="13" fill="#073642" font-family="monospace" text-anchor="start"> 2  while p[x] ≠ NIL</text><rect x="494.0" y="109.0" width="356.0" height="22.0" rx="2" fill="#fce9a8" stroke="none" stroke-width="1.5"/><text x="500.0" y="124.0" font-size="13" fill="#073642" font-family="monospace" text-anchor="start"> 3    y ← p[x];  z ← p[y]</text><text x="500.0" y="146.0" font-size="13" fill="#073642" font-family="monospace" text-anchor="start"> 4    if z = NIL              ▷ caso I</text><text x="500.0" y="168.0" font-size="13" fill="#073642" font-family="monospace" text-anchor="start"> 5       then rotazione su y: x sale</text><rect x="494.0" y="175.0" width="356.0" height="22.0" rx="2" fill="#fce9a8" stroke="none" stroke-width="1.5"/><text x="500.0" y="190.0" font-size="13" fill="#073642" font-family="monospace" text-anchor="start"> 6    else if stesso lato     ▷ caso II</text><text x="500.0" y="212.0" font-size="13" fill="#073642" font-family="monospace" text-anchor="start"> 7       rotazione sul nonno z (y sale)</text><rect x="494.0" y="219.0" width="356.0" height="22.0" rx="2" fill="#fce9a8" stroke="none" stroke-width="1.5"/><text x="500.0" y="234.0" font-size="13" fill="#073642" font-family="monospace" text-anchor="start"> 8       rotazione sul padre y (x sale)</text><text x="500.0" y="256.0" font-size="13" fill="#073642" font-family="monospace" text-anchor="start"> 9    else                    ▷ caso III</text><text x="500.0" y="278.0" font-size="13" fill="#073642" font-family="monospace" text-anchor="start">10       rotazione sul padre y (x sale)</text><text x="500.0" y="300.0" font-size="13" fill="#073642" font-family="monospace" text-anchor="start">11       rotazione sul nuovo padre z (x sale)</text><text x="20.0" y="444.0" font-size="14" fill="#073642" font-family="sans-serif" text-anchor="start">Passo 8/9 — caso II, rotazione sul padre: Right-Rotate (T,15)</text><rect x="20.0" y="456.0" width="746.7" height="5.0" rx="2" fill="#268bd2" stroke="none" stroke-width="1.5"/></g><g opacity="1"><animate attributeName="opacity" values="0;1" keyTimes="0;0.68085" dur="14.10s" calcMode="discrete" repeatCount="indefinite"/><line x1="87.5" y1="211.0" x2="42.5" y2="258.0" stroke="#93a1a1" stroke-width="1.6"/><line x1="87.5" y1="211.0" x2="132.5" y2="258.0" stroke="#93a1a1" stroke-width="1.6"/><line x1="177.5" y1="164.0" x2="87.5" y2="211.0" stroke="#93a1a1" stroke-width="1.6"/><line x1="222.5" y1="117.0" x2="177.5" y2="164.0" stroke="#93a1a1" stroke-width="1.6"/><line x1="267.5" y1="70.0" x2="222.5" y2="117.0" stroke="#93a1a1" stroke-width="1.6"/><line x1="267.5" y1="70.0" x2="312.5" y2="117.0" stroke="#93a1a1" stroke-width="1.6"/><line x1="312.5" y1="117.0" x2="357.5" y2="164.0" stroke="#93a1a1" stroke-width="1.6"/><line x1="357.5" y1="164.0" x2="402.5" y2="211.0" stroke="#93a1a1" stroke-width="1.6"/><line x1="402.5" y1="211.0" x2="447.5" y2="258.0" stroke="#93a1a1" stroke-width="1.6"/><circle cx="42.5" cy="258.0" r="15" fill="#fff7c2" stroke="#073642" stroke-width="1.4"/><text x="42.5" y="263.0" font-size="14" fill="#073642" font-family="sans-serif" text-anchor="middle" font-weight="bold">2</text><circle cx="87.5" cy="211.0" r="15" fill="#fff7c2" stroke="#073642" stroke-width="1.4"/><text x="87.5" y="216.0" font-size="14" fill="#073642" font-family="sans-serif" text-anchor="middle" font-weight="bold">3</text><circle cx="132.5" cy="258.0" r="15" fill="#fff7c2" stroke="#073642" stroke-width="1.4"/><text x="132.5" y="263.0" font-size="14" fill="#073642" font-family="sans-serif" text-anchor="middle" font-weight="bold">4</text><circle cx="177.5" cy="164.0" r="15" fill="#fff7c2" stroke="#073642" stroke-width="1.4"/><text x="177.5" y="169.0" font-size="14" fill="#073642" font-family="sans-serif" text-anchor="middle" font-weight="bold">6</text><circle cx="222.5" cy="117.0" r="15" fill="#fff7c2" stroke="#073642" stroke-width="1.4"/><text x="222.5" y="122.0" font-size="14" fill="#073642" font-family="sans-serif" text-anchor="middle" font-weight="bold">7</text><circle cx="267.5" cy="70.0" r="15" fill="#fce9a8" stroke="#073642" stroke-width="1.4"/><text x="267.5" y="75.0" font-size="14" fill="#073642" font-family="sans-serif" text-anchor="middle" font-weight="bold">13</text><text x="285.5" y="57.0" font-size="13" fill="#dc322f" font-family="sans-serif" text-anchor="start" font-weight="bold">x</text><circle cx="312.5" cy="117.0" r="15" fill="#fff7c2" stroke="#073642" stroke-width="1.4"/><text x="312.5" y="122.0" font-size="14" fill="#073642" font-family="sans-serif" text-anchor="middle" font-weight="bold">15</text><circle cx="357.5" cy="164.0" r="15" fill="#fff7c2" stroke="#073642" stroke-width="1.4"/><text x="357.5" y="169.0" font-size="14" fill="#073642" font-family="sans-serif" text-anchor="middle" font-weight="bold">17</text><circle cx="402.5" cy="211.0" r="15" fill="#fff7c2" stroke="#073642" stroke-width="1.4"/><text x="402.5" y="216.0" font-size="14" fill="#073642" font-family="sans-serif" text-anchor="middle" font-weight="bold">18</text><circle cx="447.5" cy="258.0" r="15" fill="#fff7c2" stroke="#073642" stroke-width="1.4"/><text x="447.5" y="263.0" font-size="14" fill="#073642" font-family="sans-serif" text-anchor="middle" font-weight="bold">20</text><text x="20.0" y="400.0" font-size="13" fill="#073642" font-family="sans-serif" text-anchor="start">x = 13 è la radice; l'ordine delle chiavi è invariato (visita in ordine: 2 3 4 6 7 13 15 17 18 20)</text><rect x="492.0" y="62.0" width="360.0" height="256.0" rx="4" fill="#ffffff" stroke="#93a1a1" stroke-width="1"/><rect x="494.0" y="65.0" width="356.0" height="22.0" rx="2" fill="#fce9a8" stroke="none" stroke-width="1.5"/><text x="500.0" y="80.0" font-size="13" fill="#073642" font-family="monospace" text-anchor="start"> 1  Splay (T,x)   ▷ x sale fino alla radice</text><text x="500.0" y="102.0" font-size="13" fill="#073642" font-family="monospace" text-anchor="start"> 2  while p[x] ≠ NIL</text><text x="500.0" y="124.0" font-size="13" fill="#073642" font-family="monospace" text-anchor="start"> 3    y ← p[x];  z ← p[y]</text><text x="500.0" y="146.0" font-size="13" fill="#073642" font-family="monospace" text-anchor="start"> 4    if z = NIL              ▷ caso I</text><text x="500.0" y="168.0" font-size="13" fill="#073642" font-family="monospace" text-anchor="start"> 5       then rotazione su y: x sale</text><text x="500.0" y="190.0" font-size="13" fill="#073642" font-family="monospace" text-anchor="start"> 6    else if stesso lato     ▷ caso II</text><text x="500.0" y="212.0" font-size="13" fill="#073642" font-family="monospace" text-anchor="start"> 7       rotazione sul nonno z (y sale)</text><text x="500.0" y="234.0" font-size="13" fill="#073642" font-family="monospace" text-anchor="start"> 8       rotazione sul padre y (x sale)</text><text x="500.0" y="256.0" font-size="13" fill="#073642" font-family="monospace" text-anchor="start"> 9    else                    ▷ caso III</text><text x="500.0" y="278.0" font-size="13" fill="#073642" font-family="monospace" text-anchor="start">10       rotazione sul padre y (x sale)</text><text x="500.0" y="300.0" font-size="13" fill="#073642" font-family="monospace" text-anchor="start">11       rotazione sul nuovo padre z (x sale)</text><text x="20.0" y="444.0" font-size="14" fill="#073642" font-family="sans-serif" text-anchor="start">Passo 9/9 — dopo Splay(13) la visita in ordine non è cambiata</text><rect x="20.0" y="456.0" width="840.0" height="5.0" rx="2" fill="#268bd2" stroke="none" stroke-width="1.5"/></g></svg>
